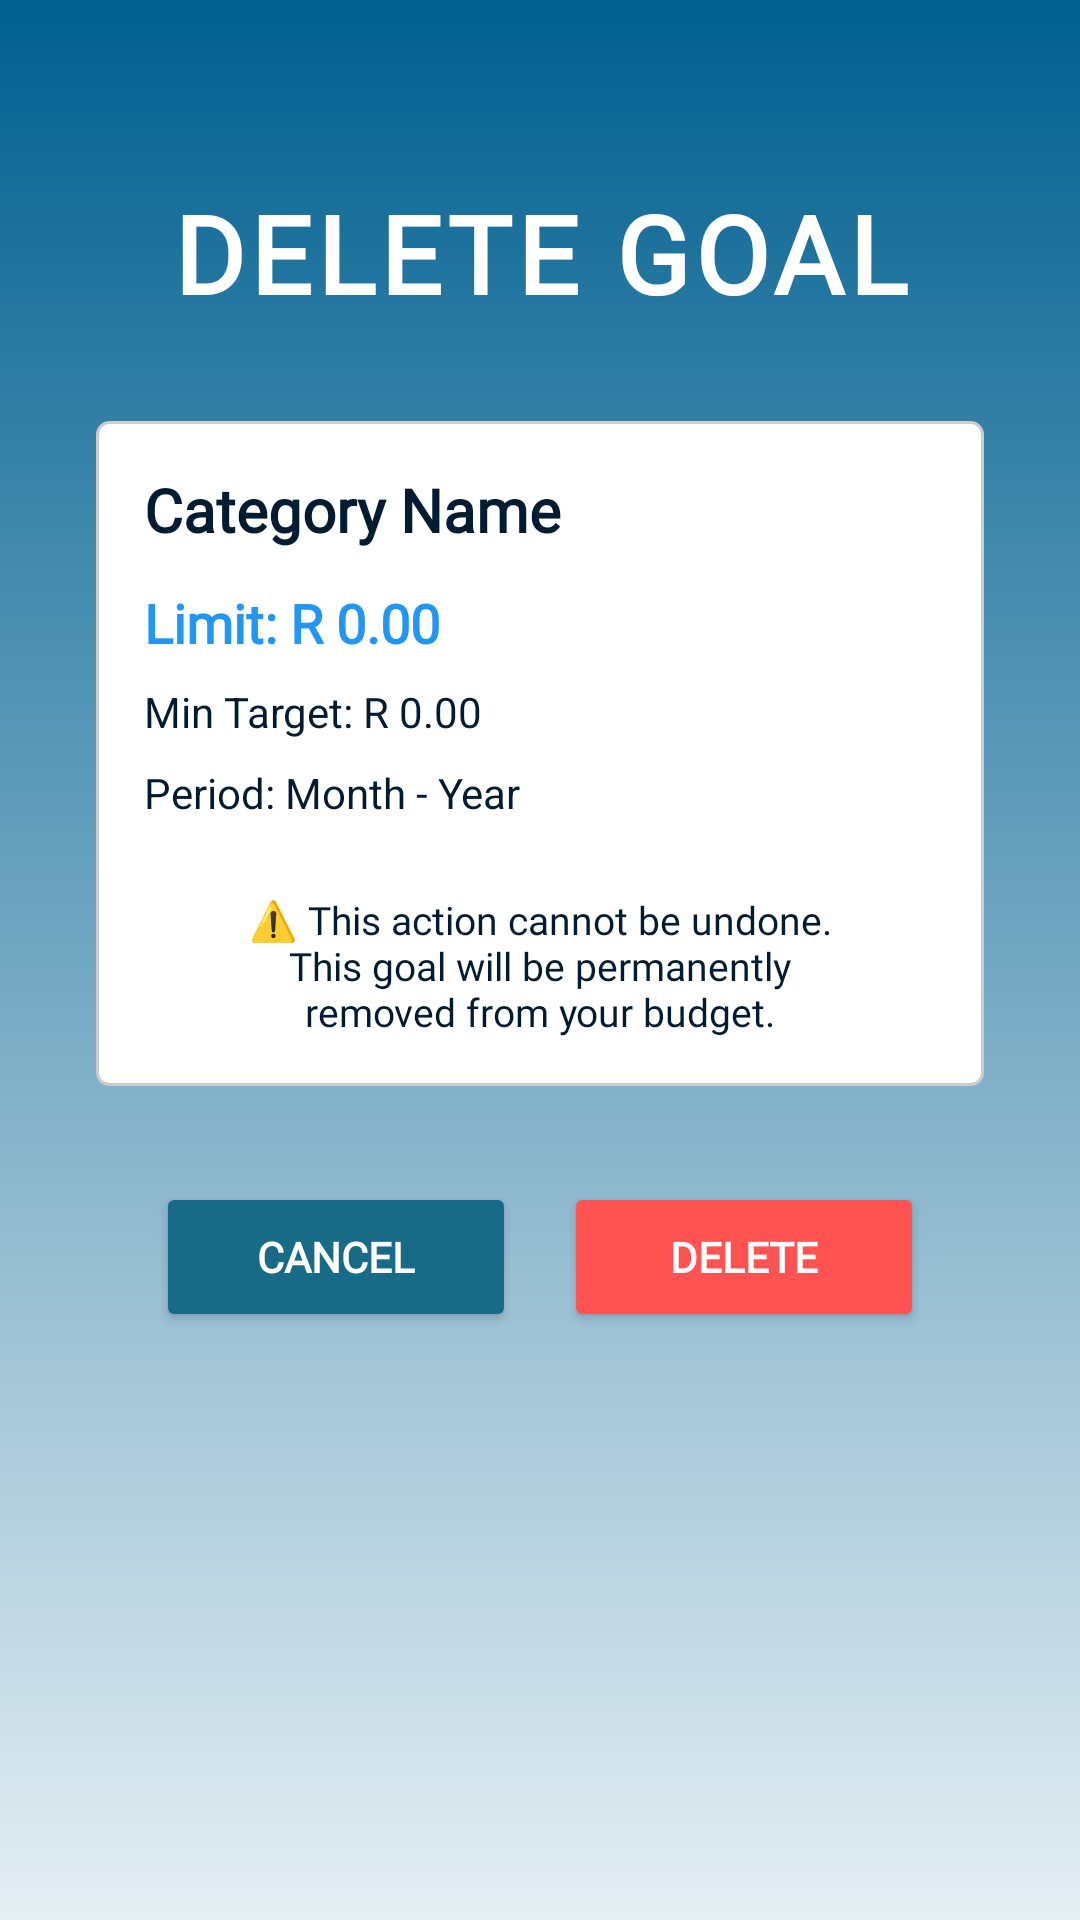

Write the Android layout XML for this screen, with the resource values it uses.
<!-- AndroidManifest.xml: application theme Theme.BetterBudget_BestBudget -->
<!-- res/layout/fragment_delete_goal.xml -->
<?xml version="1.0" encoding="utf-8"?>
<ScrollView xmlns:android="http://schemas.android.com/apk/res/android"
    android:layout_width="match_parent"
    android:layout_height="match_parent"
    android:background="@drawable/main_background">

    <LinearLayout
        android:layout_width="match_parent"
        android:layout_height="wrap_content"
        android:orientation="vertical"
        android:paddingBottom="40dp">

        
        <TextView
            android:layout_width="match_parent"
            android:layout_height="wrap_content"
            android:text="DELETE GOAL"
            android:fontFamily="@font/league_spartan_"
            android:textColor="@color/text_white"
            android:textSize="36sp"
            android:textStyle="bold"
            android:letterSpacing="0.05"
            android:gravity="center"
            android:layout_marginTop="60dp"
            android:layout_marginBottom="32dp"/>

        
        <LinearLayout
            android:layout_width="match_parent"
            android:layout_height="wrap_content"
            android:orientation="vertical"
            android:layout_marginHorizontal="32dp"
            android:background="@drawable/spinner_background"
            android:padding="16dp">

            <TextView
                android:id="@+id/tvDeleteGoalCategory"
                android:layout_width="match_parent"
                android:layout_height="wrap_content"
                android:fontFamily="@font/league_spartan_"
                android:textSize="20sp"
                android:textStyle="bold"
                android:textColor="@color/brand_dark_navy"
                android:text="Category Name"
                android:layout_marginBottom="12dp"/>

            <TextView
                android:id="@+id/tvDeleteGoalMax"
                android:layout_width="match_parent"
                android:layout_height="wrap_content"
                android:fontFamily="@font/league_spartan_"
                android:textSize="18sp"
                android:textStyle="bold"
                android:textColor="@color/brand_mid_blue"
                android:text="Limit: R 0.00"
                android:layout_marginBottom="8dp"/>

            <TextView
                android:id="@+id/tvDeleteGoalMin"
                android:layout_width="match_parent"
                android:layout_height="wrap_content"
                android:fontFamily="sans-serif"
                android:textColor="@color/brand_dark_navy"
                android:textSize="14sp"
                android:text="Min Target: R 0.00"
                android:layout_marginBottom="8dp"/>

            <TextView
                android:id="@+id/tvDeleteGoalPeriod"
                android:layout_width="match_parent"
                android:layout_height="wrap_content"
                android:fontFamily="sans-serif"
                android:textColor="@color/brand_dark_navy"
                android:textSize="14sp"
                android:text="Period: Month - Year"/>

            
            <TextView
                android:layout_width="match_parent"
                android:layout_height="wrap_content"
                android:text="⚠️ This action cannot be undone. This goal will be permanently removed from your budget."
                android:fontFamily="@font/league_spartan_"
                android:textColor="@color/brand_dark_navy"
                android:textSize="13sp"
                android:gravity="center"
                android:layout_marginHorizontal="32dp"
                android:layout_marginTop="24dp"/>
        </LinearLayout>


        
        <LinearLayout
            android:layout_width="match_parent"
            android:layout_height="wrap_content"
            android:orientation="horizontal"
            android:gravity="center"
            android:layout_marginTop="32dp">

            <Button
                android:id="@+id/btnDeleteGoalCancel"
                android:layout_width="120dp"
                android:layout_height="50dp"
                android:text="CANCEL"
                android:textColor="@color/text_white"
                android:fontFamily="@font/league_spartan_"
                android:textStyle="bold"
                android:backgroundTint="@color/brand_deep_blue"
                android:layout_marginEnd="16dp"/>

            <Button
                android:id="@+id/btnDeleteGoalConfirm"
                android:layout_width="120dp"
                android:layout_height="50dp"
                android:text="DELETE"
                android:textColor="@color/text_white"
                android:fontFamily="@font/league_spartan_"
                android:textStyle="bold"
                android:backgroundTint="@color/brand_button_red"/>

        </LinearLayout>
    </LinearLayout>
</ScrollView>
<!-- resources referenced by this layout -->
<resources>
  <color name="brand_button_red">#FF5252</color>
  <color name="brand_dark_navy">#001C30</color>
  <color name="brand_deep_blue">#176B87</color>
  <color name="brand_mid_blue">#2196F3</color>
  <color name="text_white">#FFFFFF</color>
  <!-- drawable main_background (drawable) -->
  <?xml version="1.0" encoding="utf-8"?>
  <shape xmlns:android="http://schemas.android.com/apk/res/android"
      android:shape="rectangle">
      <gradient
          android:startColor="#e5eff4"
          android:endColor="#006090"
          android:angle="90"/>
  </shape>
  <!-- drawable spinner_background (drawable) -->
  <?xml version="1.0" encoding="utf-8"?>
  <shape xmlns:android="http://schemas.android.com/apk/res/android"
      android:shape="rectangle">
      <solid android:color="#FFFFFF"/>
      <stroke android:width="1dp" android:color="#CCCCCC"/>
      <corners android:radius="4dp"/>
  </shape>
  <style name="Theme.BetterBudget_BestBudget" parent="Base.Theme.BetterBudget_BestBudget" />
  <style name="Base.Theme.BetterBudget_BestBudget" parent="Theme.Material3.DayNight.NoActionBar">
          
          
      </style>
</resources>
